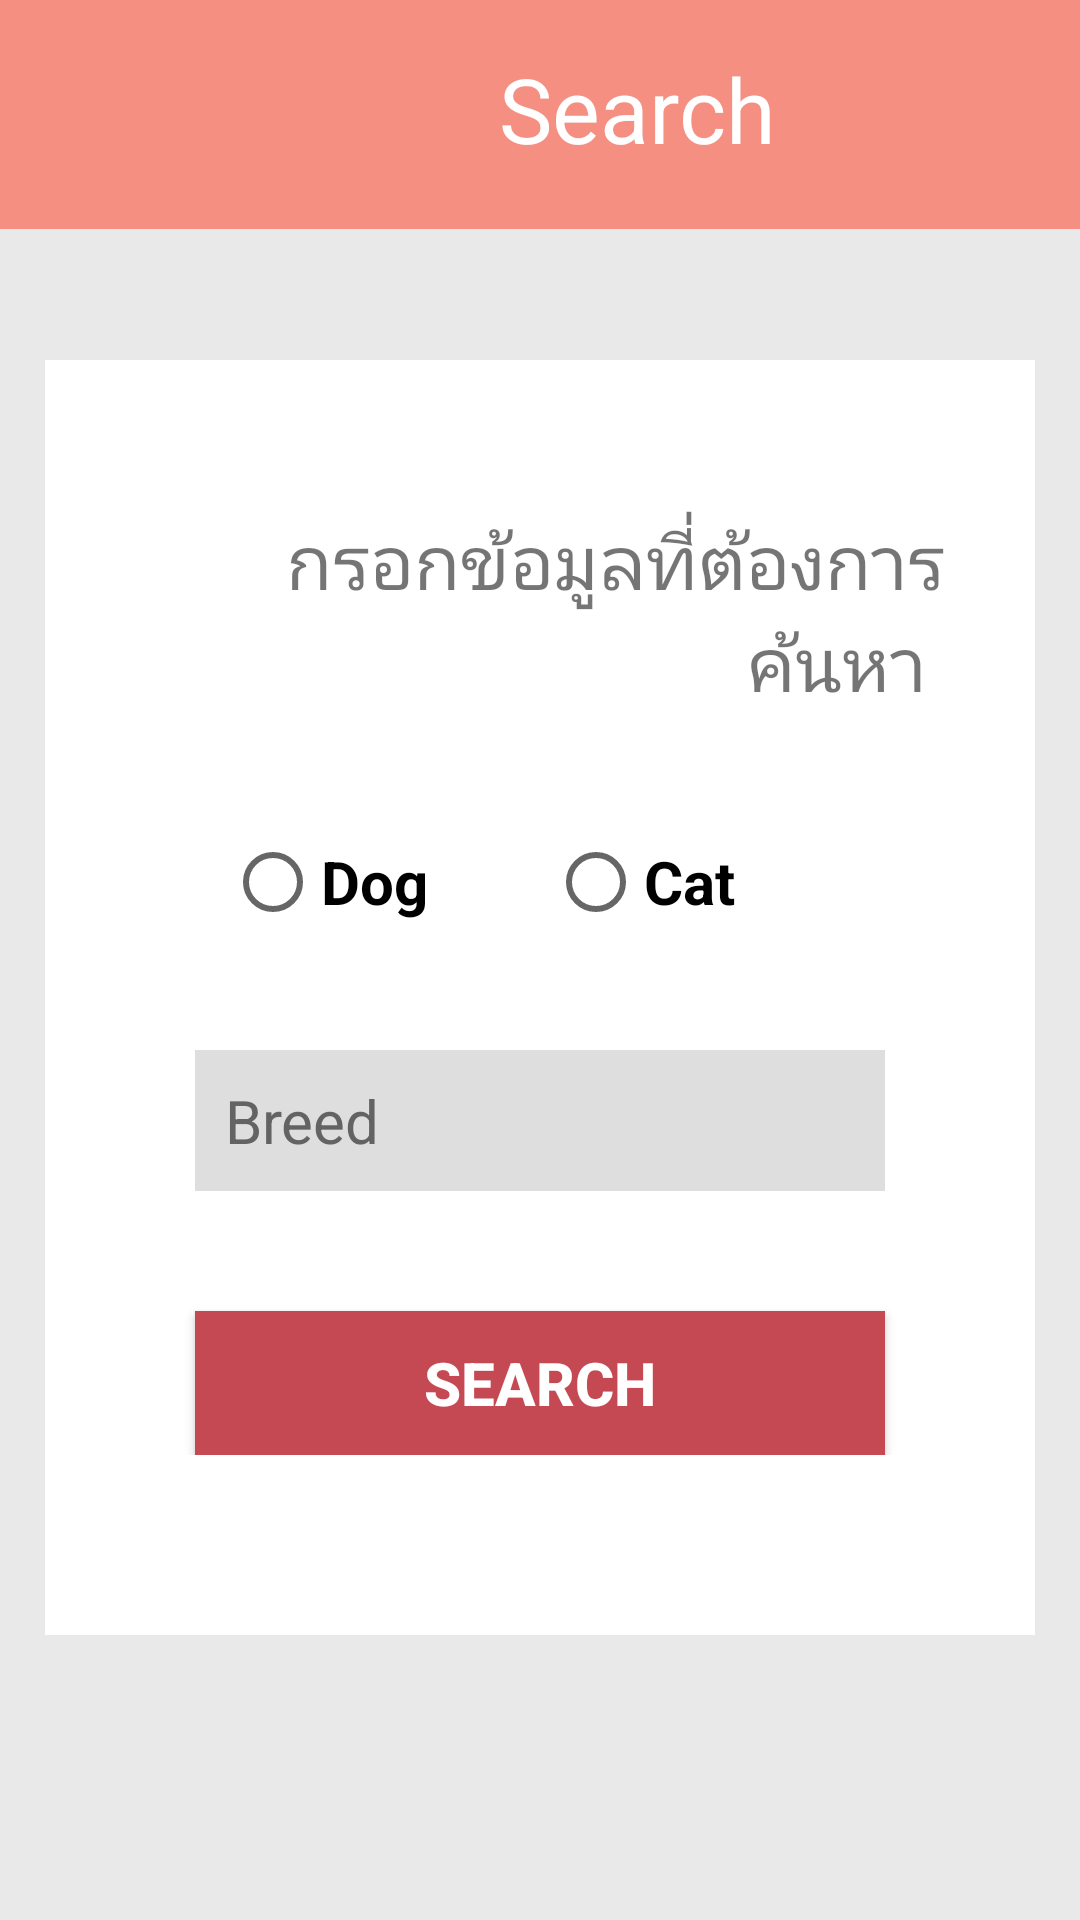

Layout XML and referenced resources for this Android screen:
<!-- AndroidManifest.xml: application theme AppTheme -->
<!-- res/layout/fragment_search.xml -->
<?xml version="1.0" encoding="utf-8"?>
<RelativeLayout xmlns:android="http://schemas.android.com/apk/res/android"
    xmlns:app="http://schemas.android.com/apk/res-auto"
    xmlns:tools="http://schemas.android.com/tools"
    android:layout_width="match_parent"
    android:layout_height="match_parent"
    tools:context=".SearchFragment">

    <LinearLayout
        android:layout_width="match_parent"
        android:layout_height="match_parent"
        android:orientation="vertical"
        android:background="#e9e9e9">

        <LinearLayout
            android:layout_width="match_parent"
            android:layout_height="wrap_content"
            android:orientation="horizontal"
            android:paddingBottom="20dp"
            android:background="@color/colorNav">

            <TextView
                android:id="@+id/message"
                android:layout_width="wrap_content"
                android:layout_height="wrap_content"
                android:layout_marginStart="@dimen/activity_horizontal_margin"
                android:layout_marginLeft="@dimen/activity_horizontal_marginLeft"
                android:layout_marginTop="@dimen/activity_vertical_margin"
                android:paddingLeft="150dp"
                android:text="Search"
                android:textAlignment="center"
                android:textColor="#ffffff"
                android:textSize="30sp"
                />

        </LinearLayout>

    </LinearLayout>

    <LinearLayout
        android:id="@+id/pet_layout"
        android:layout_width="match_parent"
        android:layout_height="wrap_content"
        android:orientation="vertical"
        android:background="#ffffff"
        android:layout_marginLeft="15dp"
        android:layout_marginRight="15dp"
        android:layout_marginBottom="10dp"
        android:paddingBottom="40dp"
        android:layout_marginTop="120dp">

        <LinearLayout
            android:layout_width="match_parent"
            android:layout_height="match_parent"
            android:orientation="horizontal"
            android:background="#ffffff"
            android:layout_marginLeft="15dp"
            android:layout_marginRight="15dp"
            android:layout_marginBottom="10dp">


            <LinearLayout
                android:layout_width="wrap_content"
                android:layout_height="wrap_content"
                android:orientation="vertical"
                android:background="#ffffff"
                android:layout_marginLeft="15dp"
                android:layout_marginRight="15dp"
                android:layout_marginBottom="10dp">

                <TextView
                    android:layout_width="wrap_content"
                    android:layout_height="wrap_content"
                    android:layout_marginTop="50dp"
                    android:text="กรอกข้อมูลที่ต้องการค้นหา "
                    android:textAlignment="textEnd"
                    android:textSize="25sp" />

                <RadioGroup
                    android:id="@+id/radio"
                    android:layout_width="match_parent"
                    android:layout_height="wrap_content"
                    android:layout_marginLeft="30dp"
                    android:layout_marginTop="40dp"
                    android:orientation="horizontal">

                    <RadioButton
                        android:id="@+id/dog"
                        android:layout_width="wrap_content"
                        android:layout_height="wrap_content"
                        android:layout_marginRight="20dp"
                        android:text="Dog"
                        android:textColor="#000000"
                        android:textStyle="bold"
                        android:textSize="20sp" />

                    <RadioButton
                        android:id="@+id/cat"
                        android:layout_width="wrap_content"
                        android:layout_height="wrap_content"
                        android:layout_marginLeft="20dp"
                        android:layout_marginRight="20dp"
                        android:text="Cat"
                        android:textColor="#000000"
                        android:textStyle="bold"
                        android:textSize="20sp" />
                </RadioGroup>

                <Spinner
                    android:layout_width="match_parent"
                    android:layout_height="wrap_content"
                    android:background="@drawable/edit_text_gray"
                    android:layout_marginTop="20dp"
                    android:layout_marginLeft="60px"
                    android:layout_marginRight="60px"
                    android:textSize="20dp"
                    android:textColor="#000000"
                    android:id="@+id/gender">
                </Spinner>

                <EditText android:layout_width="match_parent"
                    android:layout_height="wrap_content"
                    android:background="@drawable/edit_text_gray"
                    android:layout_marginTop="20dp"
                    android:padding="10dp"
                    android:layout_marginLeft="60px"
                    android:layout_marginRight="60px"
                    android:textSize="20dp"
                    android:textColor="#000000"
                    android:id="@+id/txtBreed"
                    android:hint="Breed"/>

                <Spinner
                    android:layout_width="match_parent"
                    android:layout_height="wrap_content"
                    android:background="@drawable/edit_text_design"
                    android:layout_marginTop="10dp"
                    android:layout_marginLeft="60px"
                    android:layout_marginRight="60px"
                    android:textSize="20dp"
                    android:textColor="#000000"
                    android:id="@+id/province">
                </Spinner>

                <Button android:layout_width="match_parent"
                    android:layout_height="wrap_content"
                    android:background="#C54953"
                    android:id="@+id/btnSearch"
                    android:padding="10dp"
                    android:layout_marginLeft="60px"
                    android:layout_marginRight="60px"
                    android:textColor="#ffffff"
                    android:text="SEARCH"
                    android:textSize="20sp"
                    android:textStyle="bold"
                    android:layout_marginTop="30dp"/>

            </LinearLayout>


        </LinearLayout>

    </LinearLayout>

</RelativeLayout>
<!-- resources referenced by this layout -->
<resources>
  <color name="colorNav">#f58f81</color>
  <dimen name="activity_horizontal_margin">16dp</dimen>
  <dimen name="activity_horizontal_marginLeft">60dp</dimen>
  <dimen name="activity_vertical_margin">16dp</dimen>
  <!-- drawable edit_text_design (drawable) -->
  <?xml version="1.0" encoding="utf-8"?>
  <layer-list xmlns:android="http://schemas.android.com/apk/res/android" >
  
      <item>
          <shape>
              <solid android:color="#c2c2c2" />
          </shape>
      </item>
  
      
      <item
          android:bottom="1.0dp"
          android:left="1.0dp"
          android:right="1.0dp">
      <shape>
           <solid android:color="#ffffff" />
       </shape>
   </item>
  
   
      <item android:bottom="5.0dp">
          <shape>
              <solid android:color="#ffffff" />
          </shape>
      </item>
  
  </layer-list>
  <!-- drawable edit_text_gray (drawable) -->
  <?xml version="1.0" encoding="utf-8"?>
  <layer-list xmlns:android="http://schemas.android.com/apk/res/android" >
  
      <item>
          <shape>
              <solid android:color="#dedede" />
          </shape>
      </item>
  
      
      <item
          android:bottom="1.0dp"
          android:left="1.0dp"
          android:right="1.0dp">
          <shape>
              <solid android:color="#dedede" />
          </shape>
      </item>
  
      
      <item android:bottom="5.0dp">
          <shape>
              <solid android:color="#dedede" />
          </shape>
      </item>
  
  </layer-list>
  <style name="AppTheme" parent="Theme.AppCompat.Light.NoActionBar">
          
          <item name="colorPrimary">@color/colorPrimary</item>
          <item name="colorPrimaryDark">@color/colorPrimaryDark</item>
          <item name="colorAccent">@color/colorAccent</item>
          <item name="android:textColorHint">@color/colorTexthint</item>
      </style>
  <color name="colorPrimary">#e1054b</color>
  <color name="colorPrimaryDark">#00574B</color>
  <color name="colorAccent">#e1054b</color>
  <color name="colorTexthint">#636363</color>
</resources>
